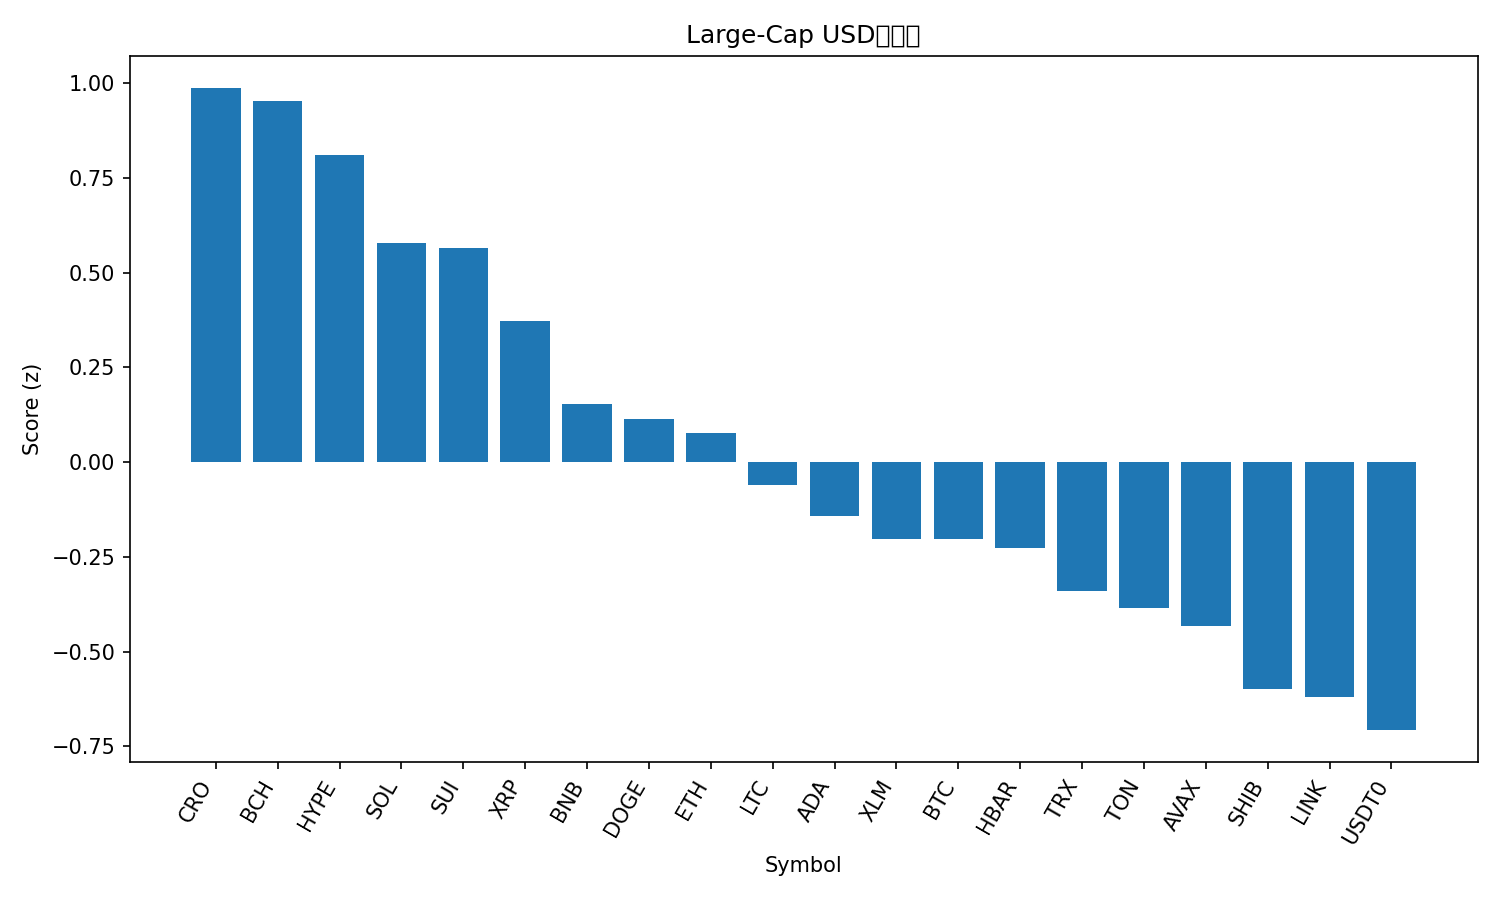

The table this chart was drawn from, first rows:
rank, name, symbol, price, pct_1h, pct_24h, pct_7d, pct_1h_vs_btc, pct_24h_vs_btc, pct_7d_vs_btc, market_cap_rank, market_cap, volume_usd, score
1, Cronos, CRO, 0.2159, 0.6002, 2.95, 10.6, 0.8332, 1.768, 0.8795, 31, 7526245811, 108861953, 0.9873
2, Bitcoin Cash, BCH, 600.9, 0.5756, 2.785, 11.29, 0.8086, 1.603, 1.574, 22, 11978537351, 344030023, 0.9526
3, Hyperliquid, HYPE, 50.25, 0.4318, 1.555, 18.53, 0.6648, 0.3727, 8.811, 17, 13614644183, 673721579, 0.8115
4, Solana, SOL, 231.9, -0.291, 3.486, 18.01, -0.05797, 2.304, 8.291, 6, 126562539076, 9529473222, 0.5776
5, Sui, SUI, 3.6, 0.5351, 0.8997, 13.75, 0.7682, -0.2824, 4.029, 18, 13035736126, 1290032093, 0.565
6, XRP, XRP, 3.03, 0.1929, 2.107, 9.618, 0.426, 0.9246, -0.1007, 3, 181299236903, 7583818567, 0.3729
7, BNB, BNB, 1097, -1.38, 6.443, 15.94, -1.147, 5.261, 6.217, 5, 152796266107, 3054735053, 0.1534
8, Dogecoin, DOGE, 0.2597, -0.3535, 2.457, 14.24, -0.1204, 1.275, 4.521, 8, 39301988232, 3200307950, 0.114
9, Ethereum, ETH, 4487, -0.413, 2.552, 13.03, -0.18, 1.37, 3.308, 2, 542123585727, 42170544399, 0.07775
10, Litecoin, LTC, 117.8, 0.1295, -0.1869, 14.24, 0.3626, -1.369, 4.517, 26, 8993021025, 1102823684, -0.05938
11, Cardano, ADA, 0.8627, -0.1428, 1.013, 11.47, 0.09026, -0.1694, 1.755, 11, 31539367788, 1711931729, -0.1416
12, Stellar, XLM, 0.4029, -0.1331, 0.2911, 14.09, 0.09993, -0.891, 4.372, 21, 12886932472, 413052997, -0.202
13, Bitcoin, BTC, 120031, -0.233, 1.182, 9.719, 0.0, 0.0, 0.0, 1, 2392980432830, 64575236544, -0.2036
14, Hedera, HBAR, 0.2256, 0.2684, -0.3076, 7.467, 0.5014, -1.49, -2.252, 25, 9572657484, 250771525, -0.2264
15, TRON, TRX, 0.3441, 0.07158, 0.7146, 3.164, 0.3046, -0.4674, -6.555, 10, 32594334326, 616205397, -0.3406
16, Toncoin, TON, 2.81, 0.07878, 0.129, 5.373, 0.3118, -1.053, -4.346, 33, 7072702838, 166064304, -0.3859
17, Avalanche, AVAX, 30.82, -0.0858, -0.03663, 9.101, 0.1472, -1.219, -0.6179, 19, 13017777507, 1414766299, -0.4316
18, Shiba Inu, SHIB, 1.253e-05, -0.07736, -0.3892, 6.85, 0.1557, -1.571, -2.869, 32, 7382362992, 203880543, -0.5987
19, Chainlink, LINK, 22.61, -0.2045, -0.4937, 9.938, 0.02859, -1.676, 0.219, 14, 15338145234, 971848639, -0.6204
20, USDT0, USDT0, 1.0, -0.008446, 0.01452, 0.03821, 0.2246, -1.168, -9.681, 34, 6955059985, 653664076, -0.7071
21, Figure Heloc, FIGR_HELOC, 1.008, 0.003264, -0.2464, 0.1184, 0.2363, -1.428, -9.601, 20, 12918256280, 48908750, -0.7557
